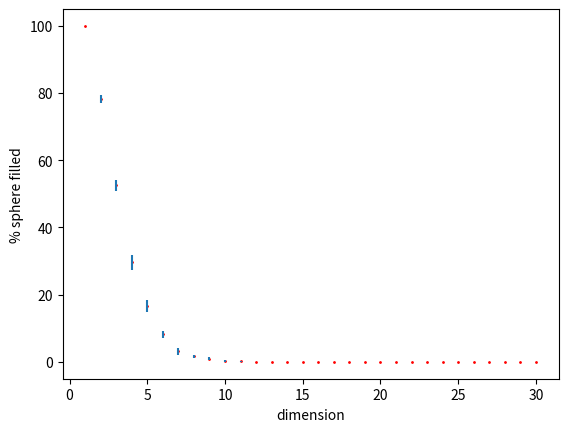

Recreate this plot in Python.
import random
import math
import itertools
import numpy
import matplotlib.pyplot as plt


def belongsToSphere(radius, point):
    sum = 0
    for x in range(0, len(point)):
        sum += point[x] ** 2
    return sum <= radius ** 2


def generatePoint(radius, dims):
    point = []
    for x in range(0, dims):
        point.append(random.uniform(-radius, radius))
    return point


def distance(dimensions, point1, point2):
    sum = 0
    for x in range(0, dimensions):
        sum += (point1[x] - point2[x]) ** 2
    return math.sqrt(sum)


def round_up_results(mean_result, std_result):
    if std_result == 0:
        precision = 0
    else:
        precision = -int(math.log(abs(float(std_result)), 10)) + 2
    mean_result = round(float(mean_result), precision)
    std_result = round(float(std_result), precision)
    return mean_result, std_result


# input
x = 1.0
dims = 30

ex1_results = []
ex1_errors = []

for dim in range(1, dims + 1):
    attempts = []
    for attempt in range(0, 10):
        points_list = []
        iterations = 500
        insideCount = 0
        for t in range(0, iterations):
            my_point = generatePoint(x, dim)
            points_list.append(my_point)
            if belongsToSphere(x, my_point):
                insideCount += 1

        percent = 100 * insideCount / iterations
        # print('dimension:', dim)
        # print('attempt:', attempt)
        # print('percentage:', percent, '%')
        attempts.append(percent)

    mean_result = numpy.mean(attempts)
    std_result = numpy.std(attempts)

    (mean_result, std_result) = round_up_results(mean_result, std_result)

    print('\ndimension', dim)

    print('mean result:', mean_result)
    print('result stddev:', std_result)
    ex1_results.append(mean_result)
    ex1_errors.append(std_result)

'''
ex2_results = []


for dim in range(1, dims + 1):
    points_list = []
    distances = []
    iterations = 10
    for t in range(0, iterations):
        my_point = generatePoint(x, dim)
        points_list.append(my_point)
    for t in itertools.combinations(points_list, 2):
        distances.append(distance(dim, t[0], t[1]))
    print('dimensions:', dim)
    stdbymean = numpy.std(distances)/numpy.mean(distances)
    print('st deviation / mean', stdbymean)
    ex2_results.append(stdbymean)

'''

plt.plot(range(1, dims + 1), ex1_results, 'ro', markersize=1)
plt.errorbar(range(1, dims + 1), ex1_results, yerr=ex1_errors, ls='none', markersize=2)
plt.xlabel('dimension')
plt.ylabel('% sphere filled')
plt.show()
